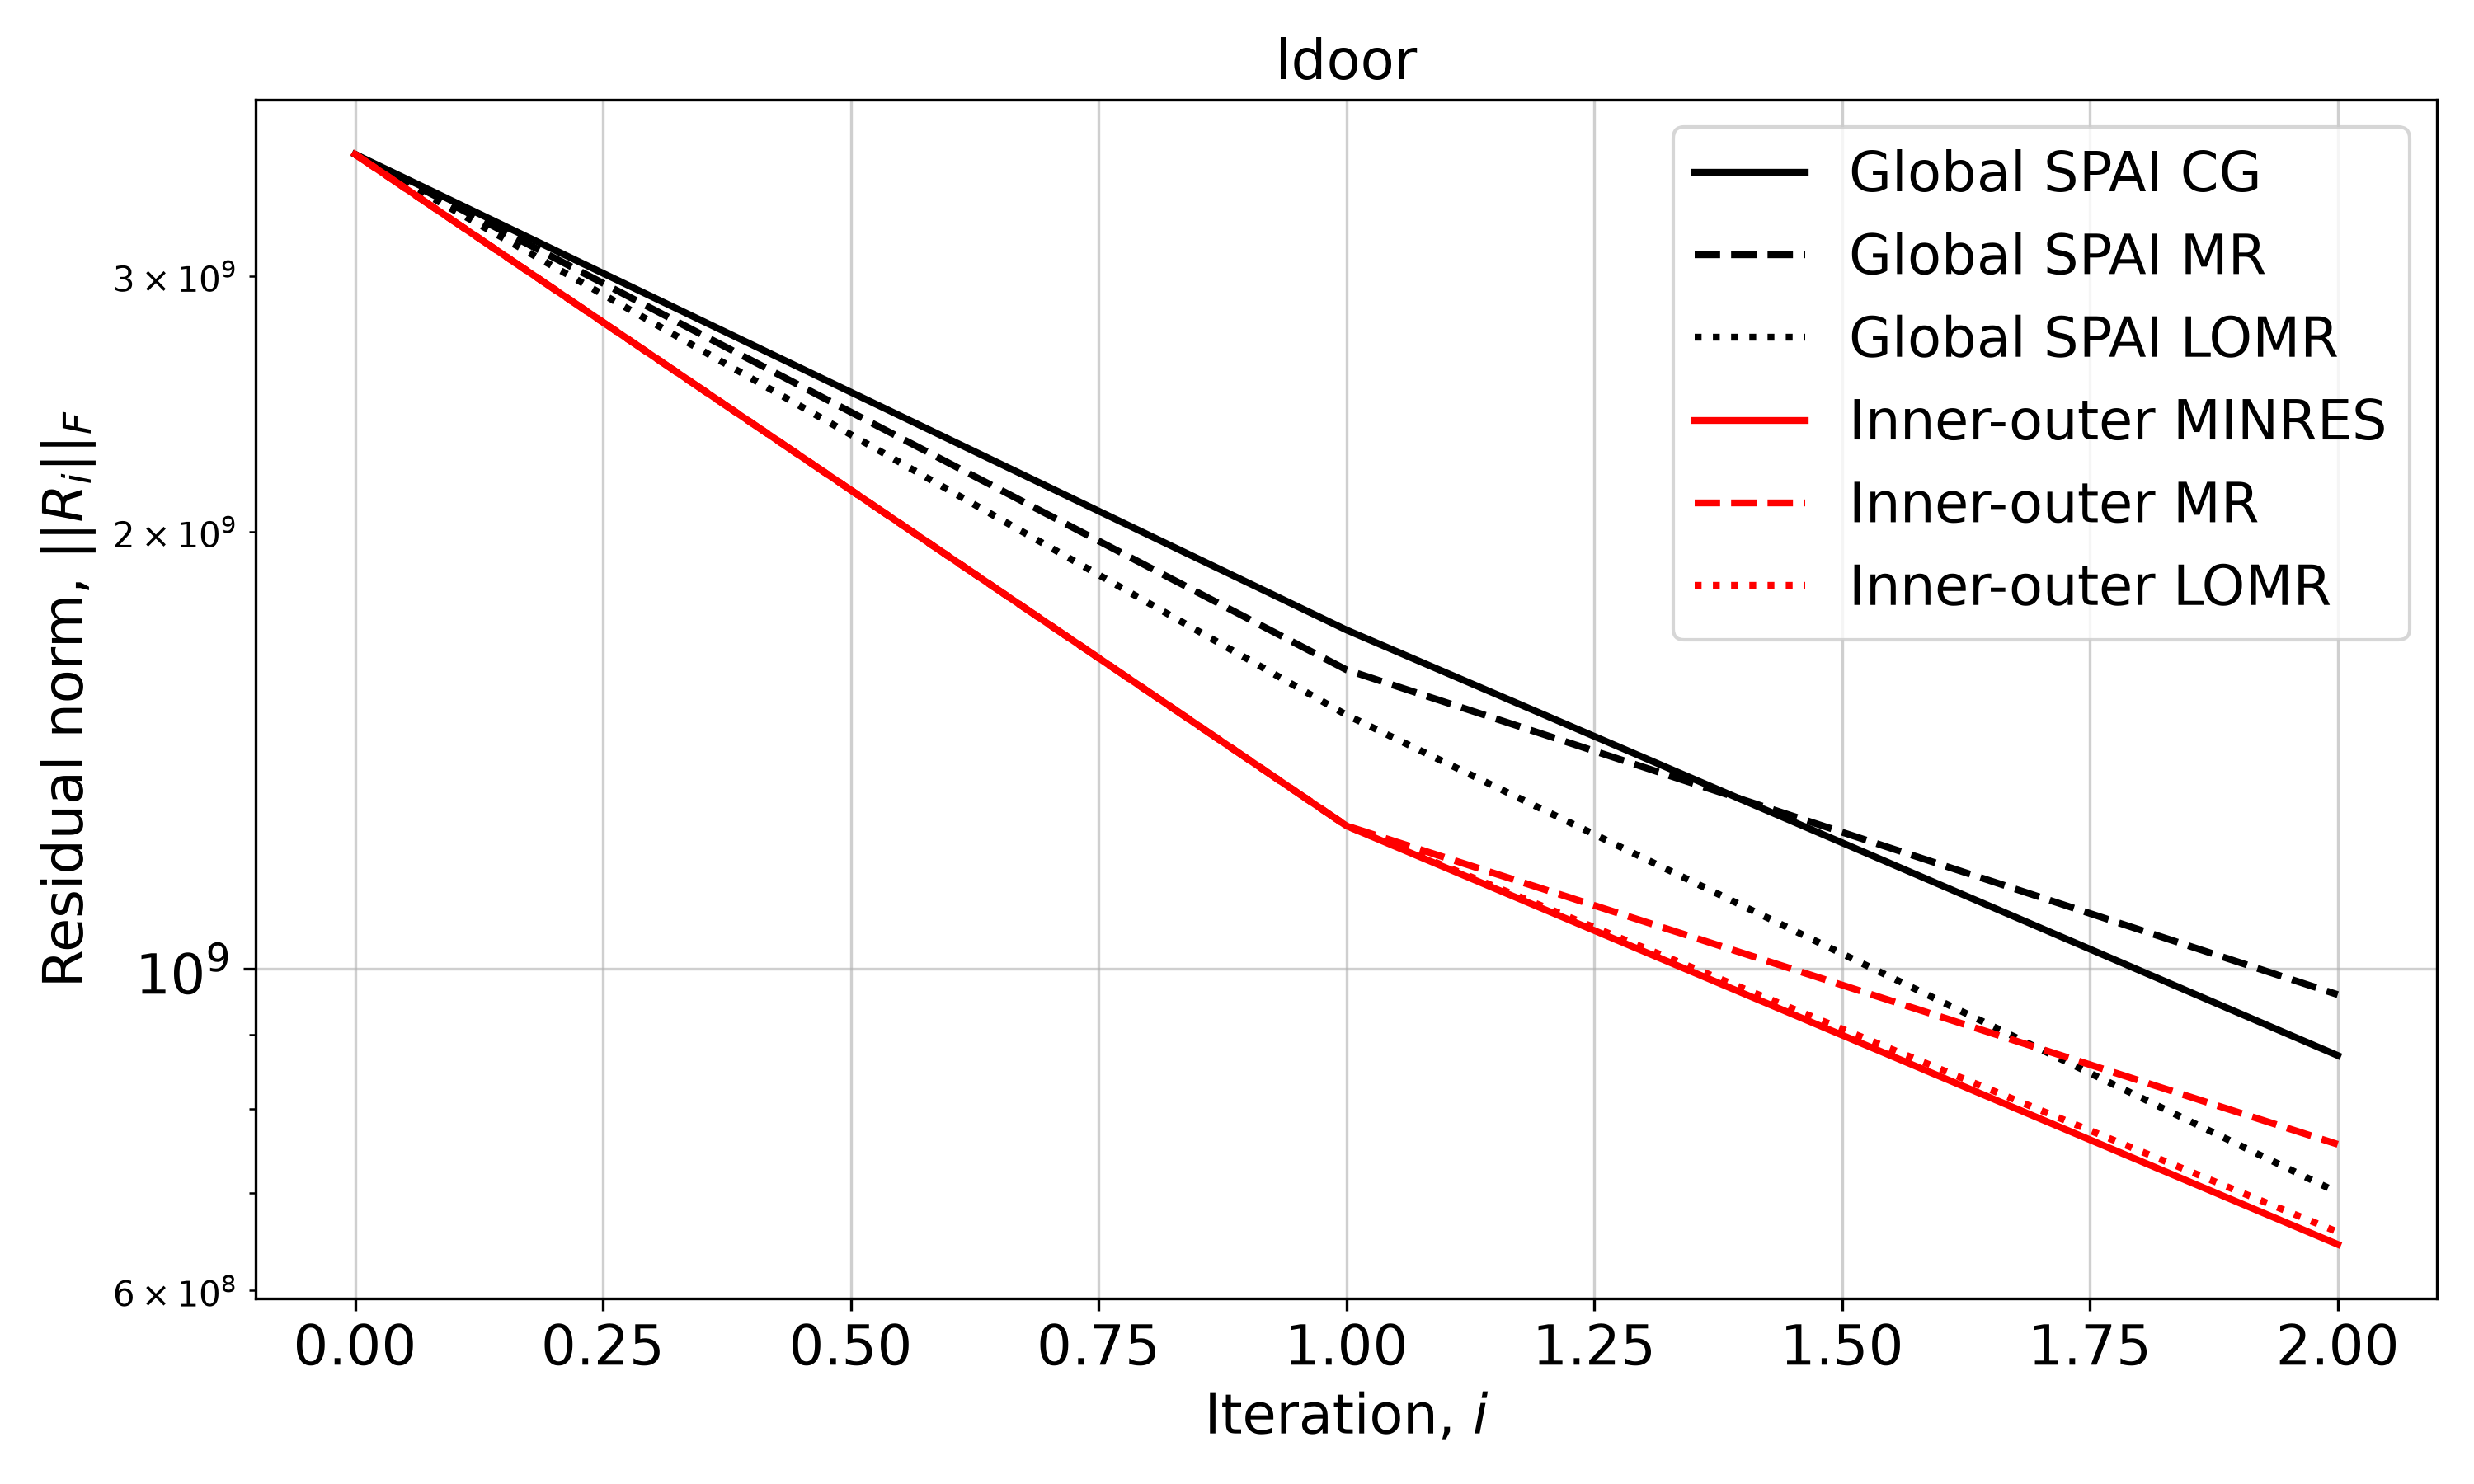

Data behind this chart, as committed beside it:
Iteration, Global SPAI CG, Global SPAI MR, Global SPAI LOMR, Inner-outer MINRES, Inner-outer MR, Inner-outer LOMR
0, 3637729352, 3637729352, 3637729352, 3637729352, 3637729352, 3637729352
1, 1710713995, 1605890786, 1494902623, 1253799219, 1253799219, 1253799219
2, 870974060, 959264085, 700852657, 645475874, 756540203, 658300517
